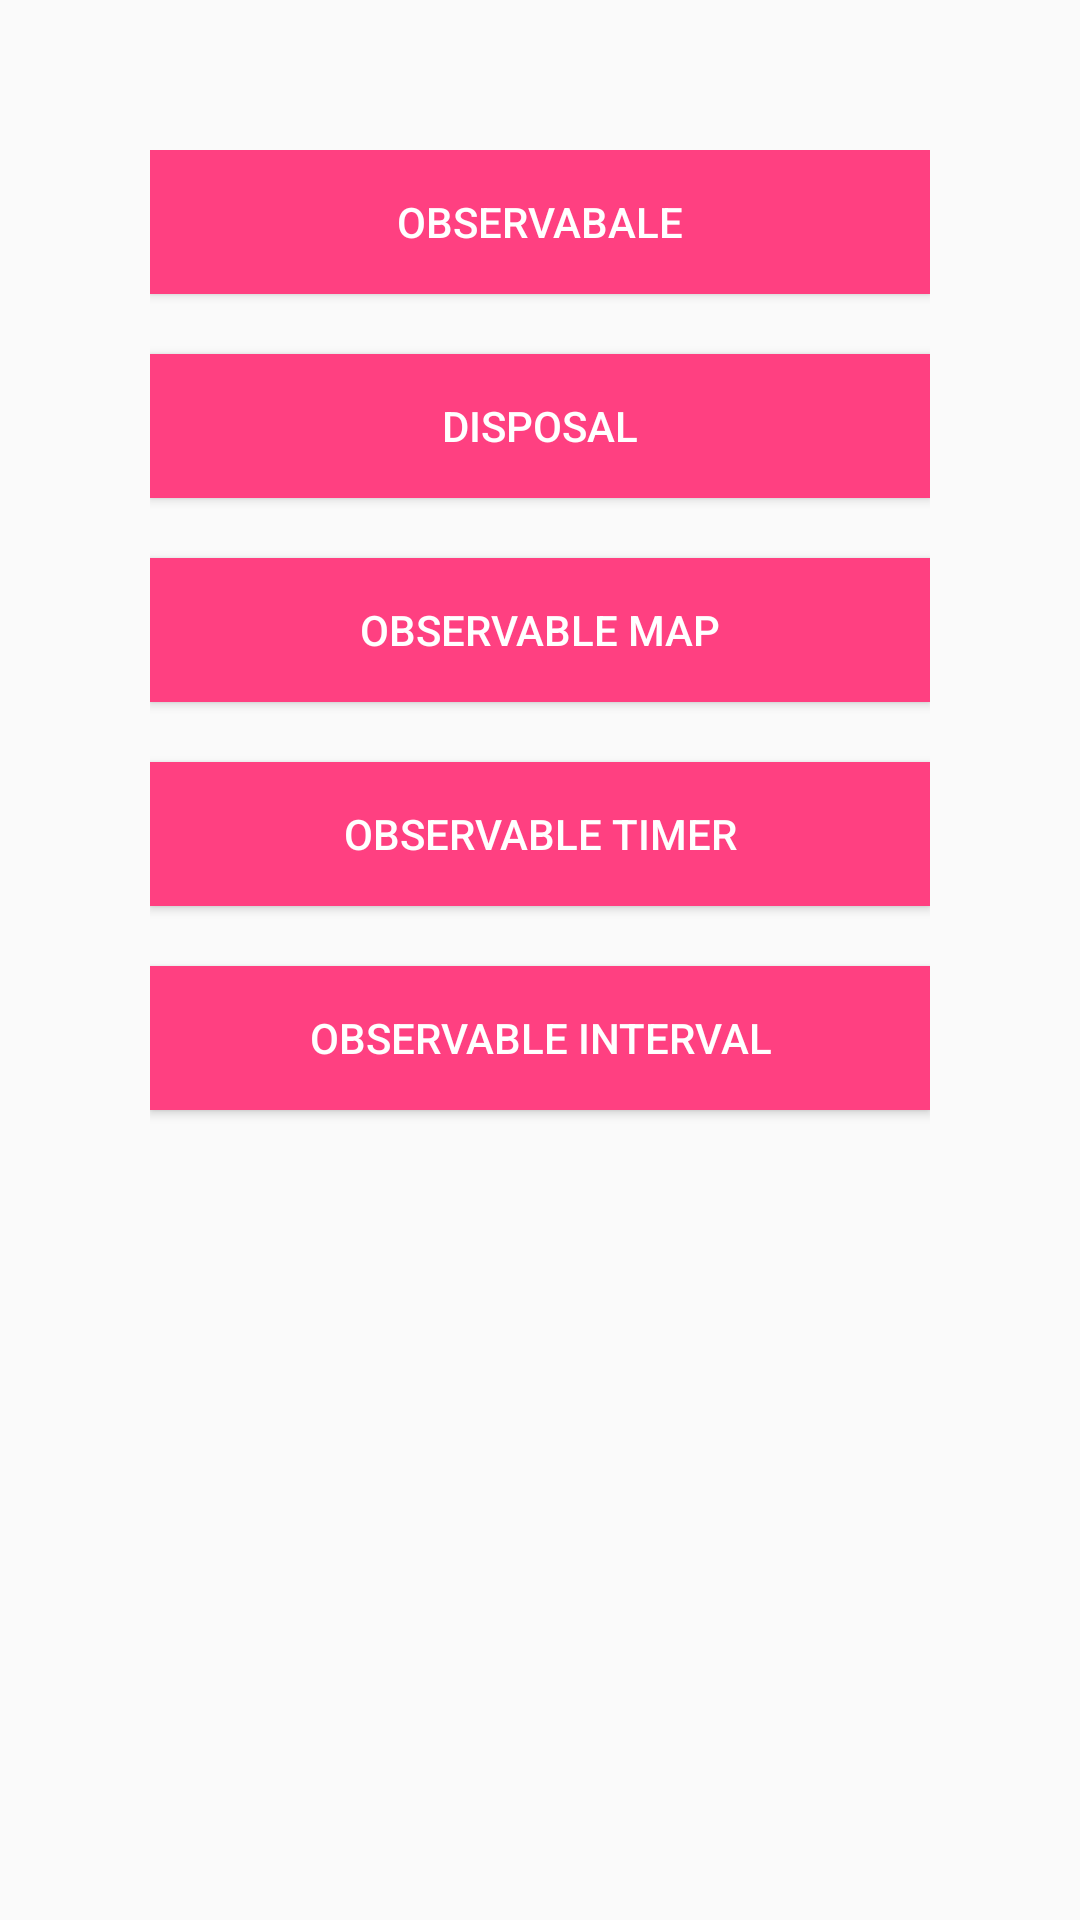

This screen was rendered from an Android layout file. Write that file and the resources it references.
<!-- AndroidManifest.xml: application theme AppTheme -->
<!-- res/layout/rx_main_layout.xml -->
<?xml version="1.0" encoding="utf-8"?>
<LinearLayout
    xmlns:android="http://schemas.android.com/apk/res/android"
    android:layout_width="match_parent"
    android:layout_centerHorizontal="true"
    android:layout_gravity="center_horizontal"
    android:gravity="center_horizontal"
    android:orientation="vertical"
    android:padding="50dp"
    android:layout_height="match_parent">

    <Button
        android:id="@+id/observable_btn"
        android:layout_width="match_parent"
        android:text="Observabale"
        android:background="@color/colorAccent"
        android:textColor="#FFFFFF"
        android:layout_height="wrap_content" />

    <Button
        android:id="@+id/disposal_btn"
        android:layout_width="match_parent"
        android:layout_height="wrap_content"
        android:text="Disposal"
        android:layout_marginTop="20dp"
        android:background="@color/colorAccent"
        android:textColor="#FFFFFF"/>

    <Button
        android:id="@+id/observable_mapbtn"
        android:layout_width="match_parent"
        android:layout_height="wrap_content"
        android:text="Observable Map"
        android:layout_marginTop="20dp"
        android:background="@color/colorAccent"
        android:textColor="#FFFFFF"/>

    <Button
        android:id="@+id/observable_timerbtn"
        android:layout_width="match_parent"
        android:layout_height="wrap_content"
        android:text="Observable Timer"
        android:layout_marginTop="20dp"
        android:background="@color/colorAccent"
        android:textColor="#FFFFFF"/>

    <Button
        android:id="@+id/observable_intervalbtn"
        android:layout_width="match_parent"
        android:layout_height="wrap_content"
        android:text="Observable Interval"
        android:layout_marginTop="20dp"
        android:background="@color/colorAccent"
        android:textColor="#FFFFFF"/>

</LinearLayout>
<!-- resources referenced by this layout -->
<resources>
  <color name="colorAccent">#FF4081</color>
  <style name="AppTheme" parent="Theme.AppCompat.Light.DarkActionBar">
          
          <item name="colorPrimary">@color/colorPrimary</item>
          <item name="colorPrimaryDark">@color/colorPrimaryDark</item>
          <item name="colorAccent">@color/colorAccent</item>
      </style>
  <color name="colorPrimary">#3F51B5</color>
  <color name="colorPrimaryDark">#303F9F</color>
</resources>
